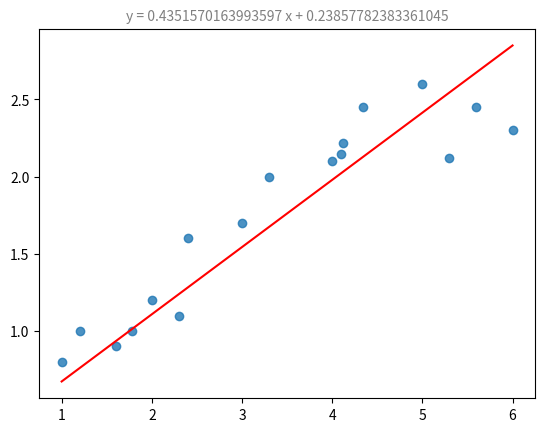
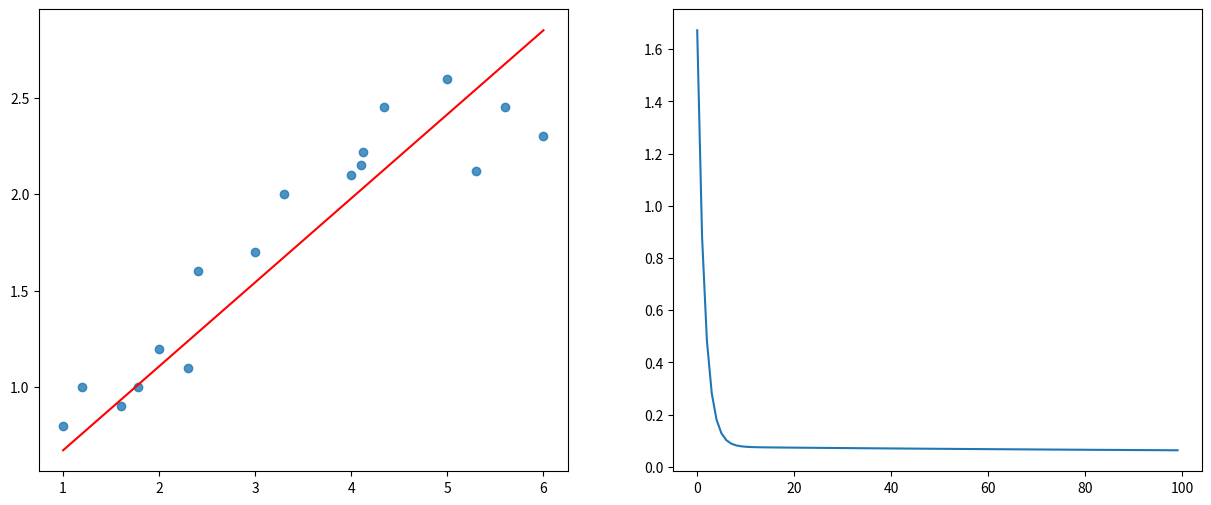

Write the Python code that produced these figures, in order.
import numpy as np
import matplotlib.pyplot as plt
import time


class Linear(object):
    '''
    Класс метода численной линейной регрессии
    '''
    Y_: np.ndarray
    X_: np.ndarray
    size_: int
    loss_history: np.ndarray
    pred: np.ndarray
    beta1_: float
    beta2_: float
    EMA1_w: float
    EMA1_b: float
    EMA2_w: float
    EMA2_b: float
    t: int


    def __init__(self,
                 max_iter: int = 100,
                 stop_criteria: bool = True,
                 learning_rate: float = 1 * pow(10, -3),
                 optimizer_name: str = "GD",
                 beta1: float = 0.9,
                 beta2: float = 0.999
                 ):
        self.weight_ = np.random.normal(loc=0.0, scale=0.01)
        self.bias_ = np.random.normal(loc=0.0, scale=0.01)
        self.max_iter_ = max_iter
        self.stop_criteria_ = stop_criteria
        self.learning_rate_ = learning_rate
        self.optimizer_name_ = optimizer_name
        self.beta1_ = beta1
        self.beta2_ = beta2


    def fit(self, X, Y):
        self.X_ = X
        self.Y_ = Y
        self.size_ = len(self.X_)

        if self.optimizer_name_ == 'GD':
            optimizer = self.GD
        else:
            optimizer = self.select_optimizer()

        plt.ion()
        self.loss_history = np.array([])
        for i in range(self.max_iter_):
            self.predict(self.X_)
            optimizer()
            loss = self.MSE()
            self.loss_history = np.append(self.loss_history, loss)
            self.plot()

            if i % 10 == 0:
                print("iter: " + str(i) + " loss: " + str(loss))

        plt.ioff()
        plt.show()
        return self


    def MSE(self):
        return np.mean(np.power((self.Y_ - np.dot(self.X_, self.weight_) - self.bias_), 2))


    def GD(self):
        weight_deriv = 0
        bias_deriv = 0

        for i in range(self.size_):
            weight_deriv += -2 * self.X_[i] * (self.Y_[i] - (self.weight_ * self.X_[i] + self.bias_)) / self.size_
            bias_deriv += -2 * (self.Y_[i] - (self.weight_ * self.X_[i] + self.bias_)) / self.size_

        self.weight_ -= self.learning_rate_ * weight_deriv
        self.bias_ -= self.learning_rate_ * bias_deriv


    def SGD(self):
        pass


    def RMSprop(self):
        weight_deriv = 0
        bias_deriv = 0
        epsilon = pow(10, -8)

        for i in range(self.size_):
            weight_deriv += -2 * self.X_[i] * (self.Y_[i] - (self.weight_ * self.X_[i] + self.bias_)) / self.size_
            bias_deriv += -2 * (self.Y_[i] - (self.weight_ * self.X_[i] + self.bias_)) / self.size_

        self.EMA1_w = self.beta1_ * self.EMA1_w + (1 - self.beta1_) * np.power(weight_deriv, 2)
        self.EMA1_b = self.beta1_ * self.EMA1_b + (1 - self.beta1_) * np.power(bias_deriv, 2)

        self.weight_ -= self.learning_rate_ * weight_deriv / np.sqrt(self.EMA1_w + epsilon)
        self.bias_ -= self.learning_rate_ * bias_deriv / np.sqrt(self.EMA1_b + epsilon)


    def Adam(self):
        weight_deriv = 0
        bias_deriv = 0
        epsilon = pow(10, -8)

        for i in range(self.size_):
            weight_deriv += -2 * self.X_[i] * (self.Y_[i] - (self.weight_ * self.X_[i] + self.bias_)) / self.size_
            bias_deriv += -2 * (self.Y_[i] - (self.weight_ * self.X_[i] + self.bias_)) / self.size_

        self.EMA1_w = self.beta1_ * self.EMA1_w + (1 - self.beta1_) * weight_deriv
        self.EMA1_b = self.beta1_ * self.EMA1_b + (1 - self.beta1_) * bias_deriv
        self.EMA2_w = self.beta2_ * self.EMA2_w + (1 - self.beta2_) * np.power(weight_deriv, 2)
        self.EMA2_b = self.beta2_ * self.EMA2_b + (1 - self.beta2_) * np.power(bias_deriv, 2)

        self.EMA1_w = self.EMA1_w / (1 - np.power(self.beta1_, self.t))
        self.EMA1_b = self.EMA1_b / (1 - np.power(self.beta1_, self.t))
        self.EMA2_w = self.EMA2_w / (1 - np.power(self.beta2_, self.t))
        self.EMA2_b = self.EMA2_b / (1 - np.power(self.beta2_, self.t))

        self.weight_ -= self.learning_rate_ * self.EMA1_w / (np.sqrt(self.EMA2_w) + epsilon)
        self.bias_ -= self.learning_rate_ * self.EMA1_b / (np.sqrt(self.EMA2_b) + epsilon)
        self.t += 1


    def plot(self):
        plt.clf()
        plt.scatter(self.X_, self.Y_, marker='o', alpha=0.8)
        plt.plot(self.X_, self.pred, 'r')
        plt.title('y = ' + str(self.weight_) + ' x + ' + str(self.bias_), fontsize=10, color='0.5')
        plt.draw()
        plt.gcf().canvas.flush_events()
        time.sleep(0.01)


    def predict(self, X):
        self.pred = np.dot(X, self.weight_) + self.bias_
        return self.pred
    

    def select_optimizer(self):
        if self.optimizer_name_ == 'SGD':
            return self.SGD
        elif self.optimizer_name_ == 'Adam':
            self.EMA1_w = 0.0
            self.EMA2_w = 0.0
            self.EMA1_b = 0.0
            self.EMA2_b = 0.0
            self.t = 1
            return self.Adam
        elif self.optimizer_name_ == 'RMSprop':
            self.EMA1_w = 0.0
            self.EMA1_b = 0.0
            return self.RMSprop


X = np.array([1, 1.2, 1.6, 1.78, 2, 2.3, 2.4, 3, 3.3, 4, 4.1, 4.12, 4.34, 5, 5.3, 5.6, 6])
Y = np.array([0.8, 1, 0.9, 1.0, 1.2, 1.1, 1.6, 1.7, 2.0, 2.1, 2.15, 2.22, 2.45, 2.6, 2.12, 2.45, 2.3])

regression = Linear(learning_rate=0.01, max_iter=100, optimizer_name='GD') # learning_rate=0.05, max_iter=100, optimizer_name='Adam'
# regression.fit(X=df_train['square'].to_numpy(), Y=df_train['clusters'].to_numpy())

regression.fit(X=X, Y=Y)
x_loss = np.arange(len(regression.loss_history))

fig, axe = plt.subplots(1, 2, figsize=(15, 6))
axe[0].scatter(X, Y, marker='o', alpha=0.8)
axe[0].plot(X, regression.pred, 'r')
axe[1].plot(x_loss, regression.loss_history)
plt.show()